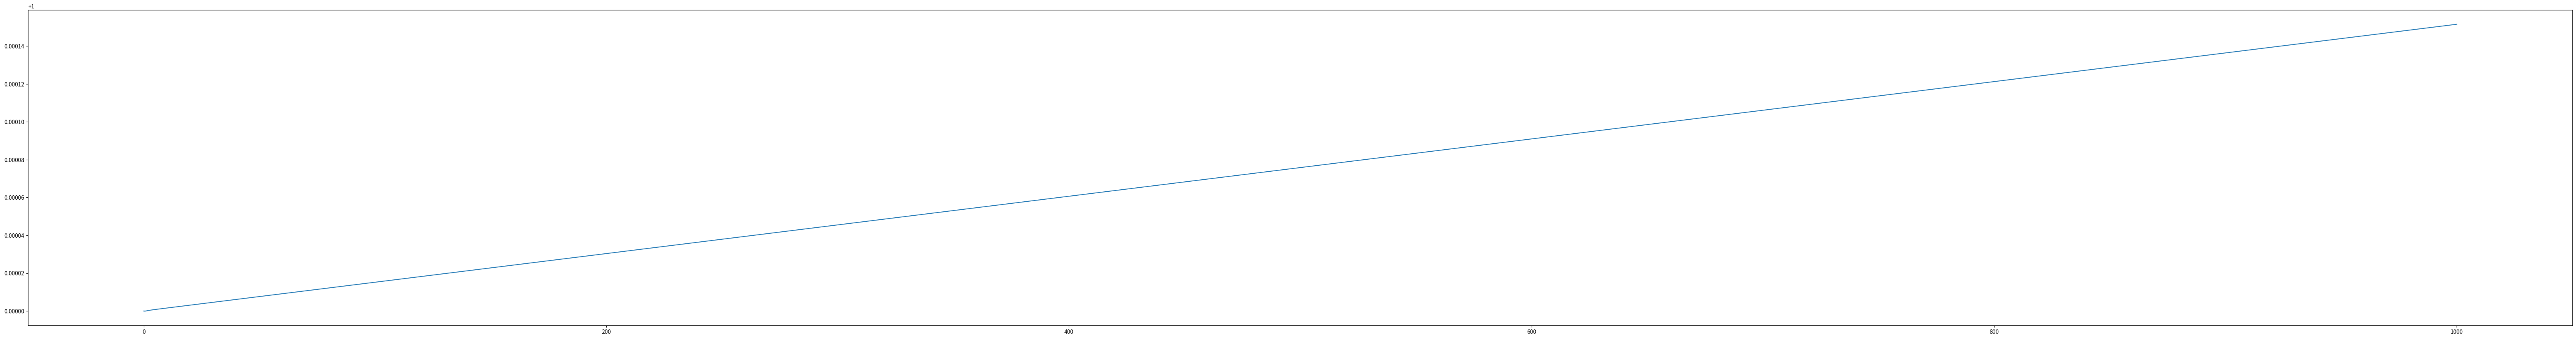

This figure's Python source:
import numpy as np 
from scipy.integrate import odeint
from matplotlib import pyplot as plt

w,g=5,0
#the differential equation z'= i(w+gR(T))z is very sensitive on these parameters k and m.
#The odeint() functon may not work with some values because it thinks that there may not be convergence.
#Do note that there are still some bugs in this code. It is advised to wait for a revised edition before taking a look at it.

def R(t): #R is the "random force" term
  return np.random.normal(0,1) 

def LangevinOscillator (x,t): #Defining the ODE
  z=x[0]+1j*x[1]
  print("z=",z)
  dz=1j*(w+g*R(t))*z
  print("dz=",dz)
  return np.real(dz),np.imag(dz)

t=np.linspace(0,1000,100000)
X=np.array([1,0]) #Initial conditions

x=odeint(LangevinOscillator,X,t)
A=x[:,0]**2 + x[:,1]**2

fig=plt.figure(figsize=((2**13)/100,(2**10)/100))
plt.plot(t,A,label="amplitude")
#plt.plot(t,xv[:,1],label="position")
fig.savefig('soln.png')
